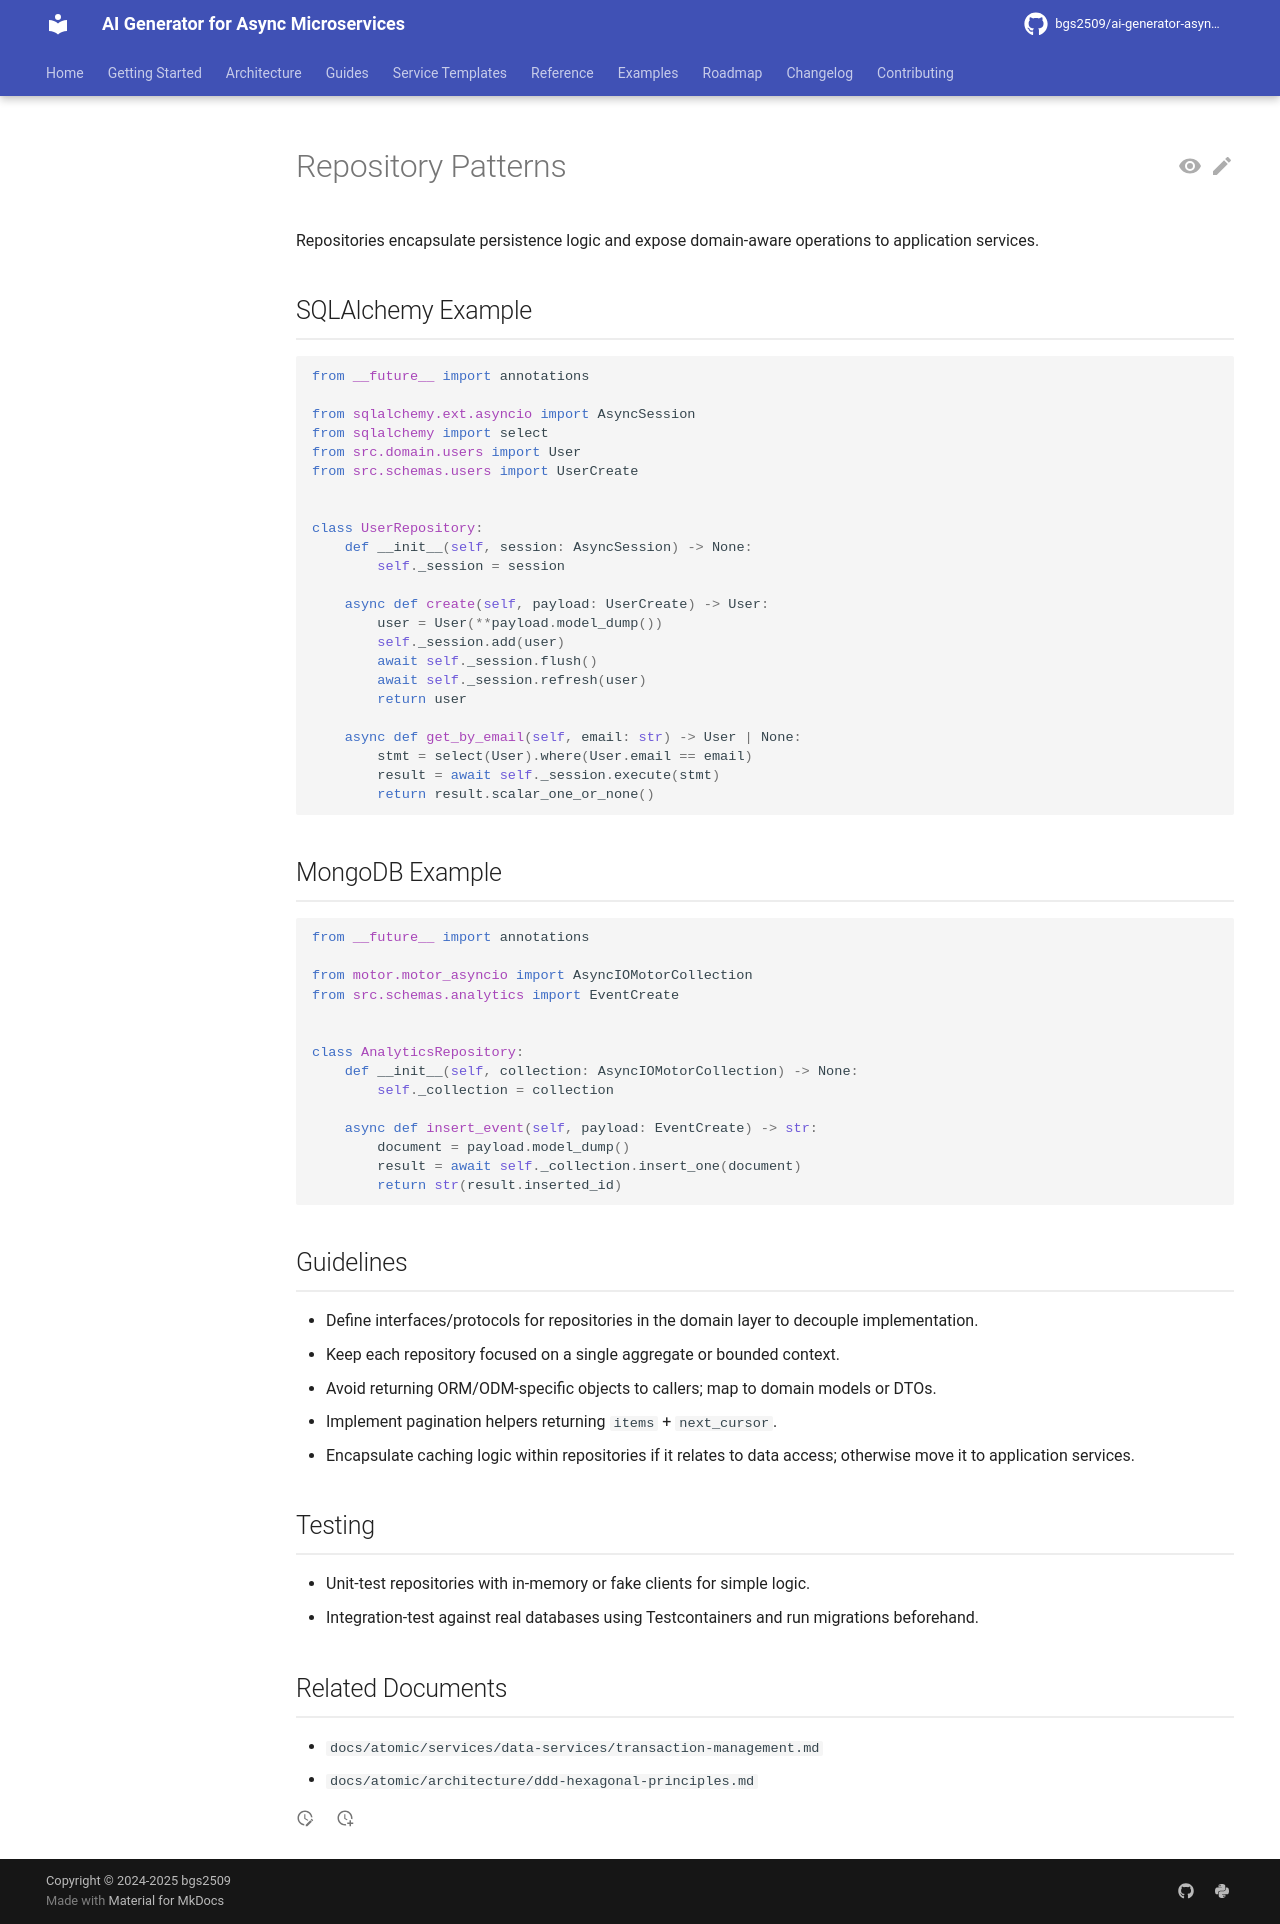

repository: bgs2509/ai-generator-asyncmicroservices · page: atomic/services/data-services/repository-patterns/index.html · generator: mkdocs

# Repository Patterns

Repositories encapsulate persistence logic and expose domain-aware operations to application services.

## SQLAlchemy Example

```python
from __future__ import annotations

from sqlalchemy.ext.asyncio import AsyncSession
from sqlalchemy import select
from src.domain.users import User
from src.schemas.users import UserCreate


class UserRepository:
    def __init__(self, session: AsyncSession) -> None:
        self._session = session

    async def create(self, payload: UserCreate) -> User:
        user = User(**payload.model_dump())
        self._session.add(user)
        await self._session.flush()
        await self._session.refresh(user)
        return user

    async def get_by_email(self, email: str) -> User | None:
        stmt = select(User).where(User.email == email)
        result = await self._session.execute(stmt)
        return result.scalar_one_or_none()
```

## MongoDB Example

```python
from __future__ import annotations

from motor.motor_asyncio import AsyncIOMotorCollection
from src.schemas.analytics import EventCreate


class AnalyticsRepository:
    def __init__(self, collection: AsyncIOMotorCollection) -> None:
        self._collection = collection

    async def insert_event(self, payload: EventCreate) -> str:
        document = payload.model_dump()
        result = await self._collection.insert_one(document)
        return str(result.inserted_id)
```

## Guidelines

- Define interfaces/protocols for repositories in the domain layer to decouple implementation.
- Keep each repository focused on a single aggregate or bounded context.
- Avoid returning ORM/ODM-specific objects to callers; map to domain models or DTOs.
- Implement pagination helpers returning `items` + `next_cursor`.
- Encapsulate caching logic within repositories if it relates to data access; otherwise move it to application services.

## Testing

- Unit-test repositories with in-memory or fake clients for simple logic.
- Integration-test against real databases using Testcontainers and run migrations beforehand.

## Related Documents

- `docs/atomic/services/data-services/transaction-management.md`
- `docs/atomic/architecture/ddd-hexagonal-principles.md`
